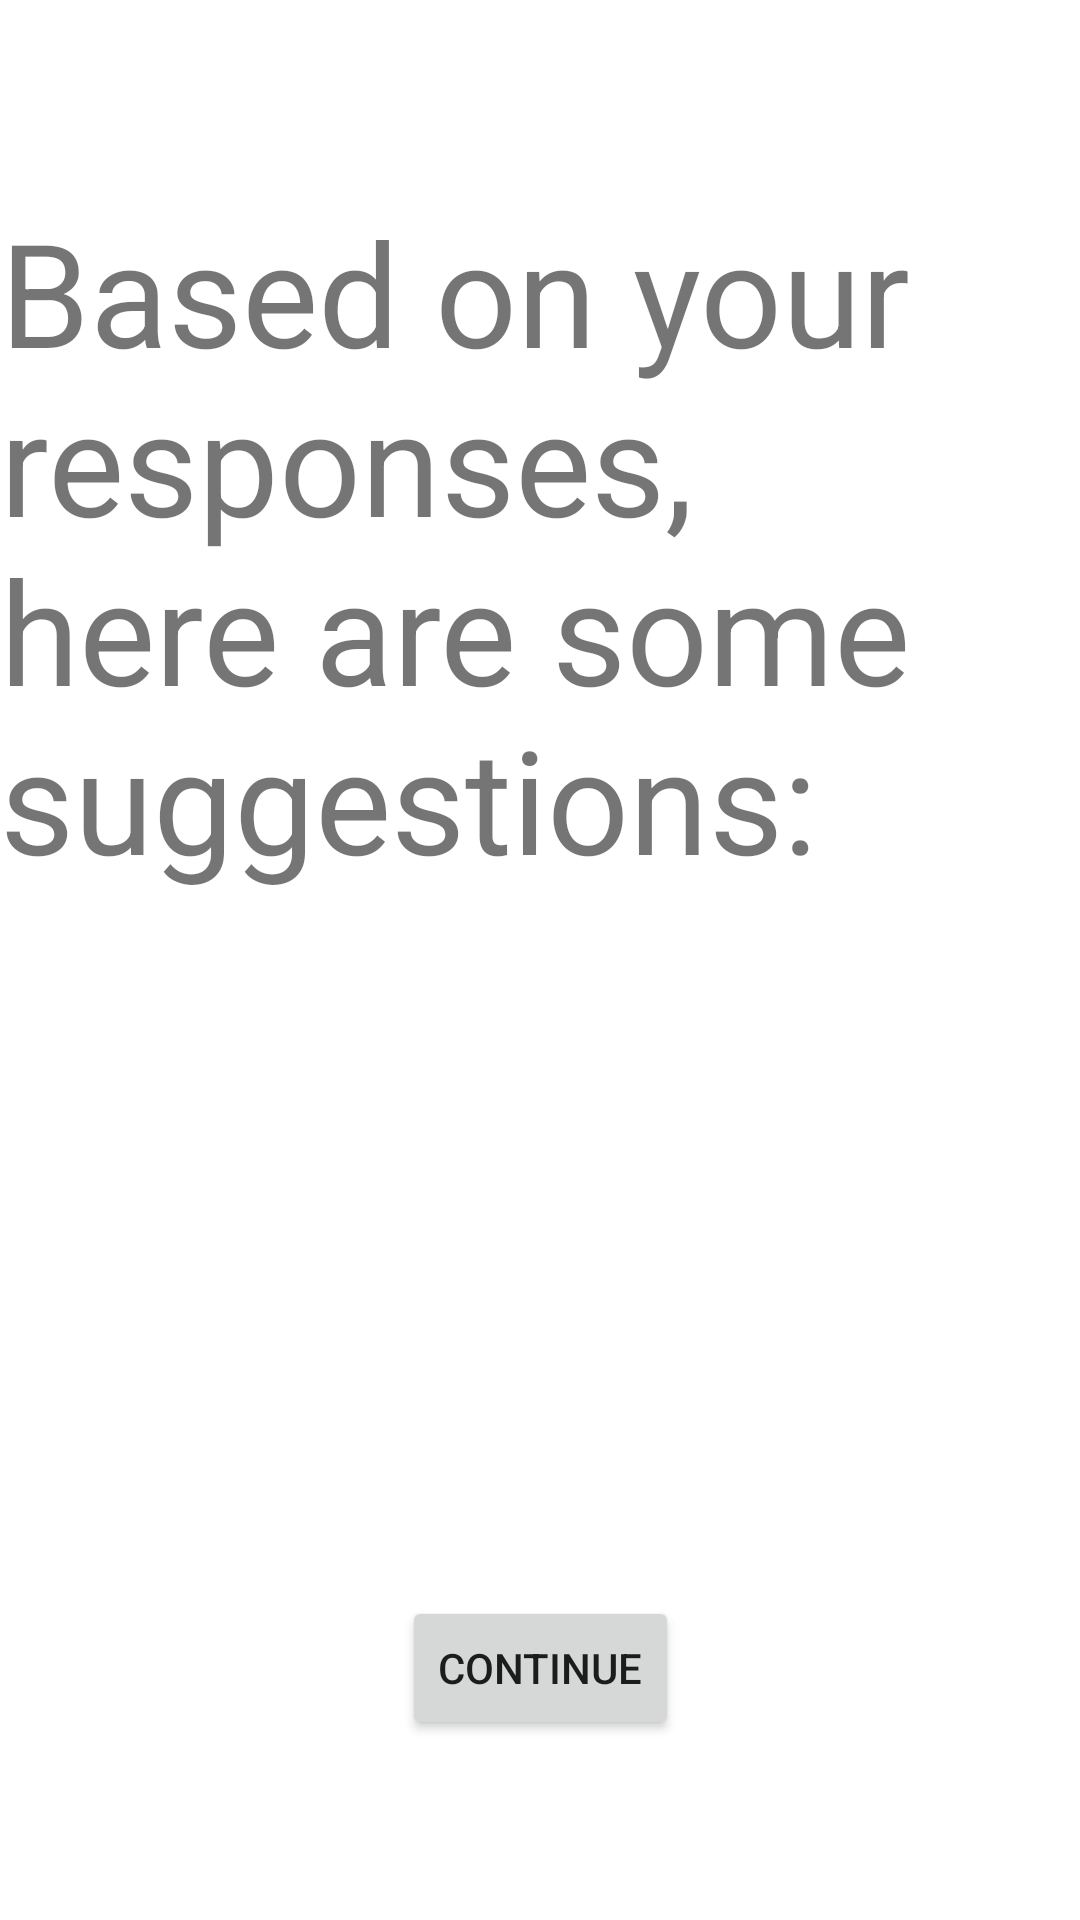

Write the Android layout XML for this screen, with the resource values it uses.
<!-- AndroidManifest.xml: application theme Theme.NwHacks_2021 -->
<!-- res/layout/activity_tips.xml -->
<?xml version="1.0" encoding="utf-8"?>
<androidx.constraintlayout.widget.ConstraintLayout xmlns:android="http://schemas.android.com/apk/res/android"
    xmlns:app="http://schemas.android.com/apk/res-auto"
    xmlns:tools="http://schemas.android.com/tools"
    android:layout_width="match_parent"
    android:layout_height="match_parent"
    android:background="@color/backgroundColour"
    tools:context=".MainActivity">


    <TextView
        android:id="@+id/textView"
        android:layout_width="wrap_content"
        android:layout_height="wrap_content"
        android:fontFamily="sans-serif"
        android:text="@string/tips"
        android:textSize="48sp"
        app:layout_constraintBottom_toBottomOf="parent"
        app:layout_constraintEnd_toEndOf="parent"
        app:layout_constraintHorizontal_bias="0.498"
        app:layout_constraintStart_toStartOf="parent"
        app:layout_constraintTop_toTopOf="parent"
        app:layout_constraintVertical_bias="0.16" />

    <androidx.recyclerview.widget.RecyclerView
        android:layout_width="314dp"
        android:layout_height="385dp"
        android:id="@+id/recyclerview"
        android:scrollbars="vertical"
        app:layout_constraintBottom_toBottomOf="parent"
        app:layout_constraintHorizontal_bias="0.494"
        app:layout_constraintLeft_toLeftOf="parent"
        app:layout_constraintRight_toRightOf="parent"
        app:layout_constraintTop_toTopOf="parent"
        app:layout_constraintVertical_bias="0.624" />

    <Button
        android:id="@+id/nextPageBtn1"
        android:layout_width="wrap_content"
        android:layout_height="wrap_content"
        android:layout_marginBottom="60dp"
        android:text="continue"
        app:layout_constraintBottom_toBottomOf="parent"
        app:layout_constraintEnd_toEndOf="parent"
        app:layout_constraintStart_toStartOf="parent" />


</androidx.constraintlayout.widget.ConstraintLayout>
<!-- resources referenced by this layout -->
<resources>
  <string name="tips">Based on your responses, here are some suggestions:</string>
  <style name="Theme.NwHacks_2021" parent="Theme.MaterialComponents.DayNight.DarkActionBar">
          
          <item name="colorPrimary">@color/purple_500</item>
          <item name="colorPrimaryVariant">@color/purple_700</item>
          <item name="colorOnPrimary">@color/white</item>
          
          <item name="colorSecondary">@color/teal_200</item>
          <item name="colorSecondaryVariant">@color/teal_700</item>
          <item name="colorOnSecondary">@color/black</item>
          
          <item name="android:statusBarColor" tools:targetApi="l">?attr/colorPrimaryVariant</item>
          
      </style>
  <!-- not gathered from this repository: default colours our renderer supplied (Android Studio template values) -->
  <color name="purple_500">#FF6200EE</color>
  <color name="purple_700">#FF3700B3</color>
  <color name="teal_200">#FF03DAC5</color>
  <color name="teal_700">#FF018786</color>
  <color name="black">#FF000000</color>
  <color name="white">#FFFFFFFF</color>
</resources>
